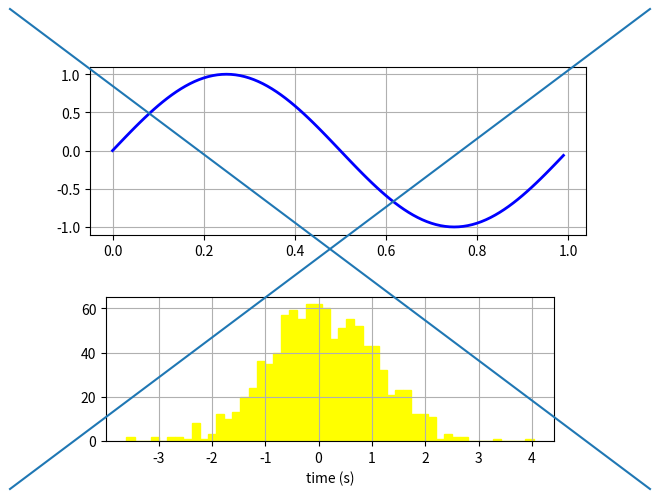

The matplotlib source for this figure:
import numpy as np
import numpy as np
import matplotlib.pyplot as plt
import matplotlib.lines as lines
import matplotlib.text as text

fig = plt.figure()
ax = fig.add_subplot(2, 1, 1)

t = np.arange(0.0, 1.0, 0.01)
s = np.sin(2*np.pi*t)
line, = ax.plot(t, s, color='blue', lw=2)

np.random.seed(19680801)
ax2 = fig.add_axes([0.15, 0.1, 0.7, 0.3])
n, bins, pathes = ax2.hist(np.random.randn(
    1000), 50, facecolor='yellow', edgecolor='yellow')
ax2.set_xlabel('time (s)')

print(n, bins, pathes)

for ax in fig.axes:
    ax.grid(True)


l1 = lines.Line2D([0, 1], [0, 1], transform=fig.transFigure, figure=fig)
l2 = lines.Line2D([0, 1], [1, 0], transform=fig.transFigure, figure=fig)

fig.lines.extend([l1, l2])
t1 = text.Text(x=10, y=10, text="Hello Text", color='g')

# fig.texts.extend([t1])
plt.show()
